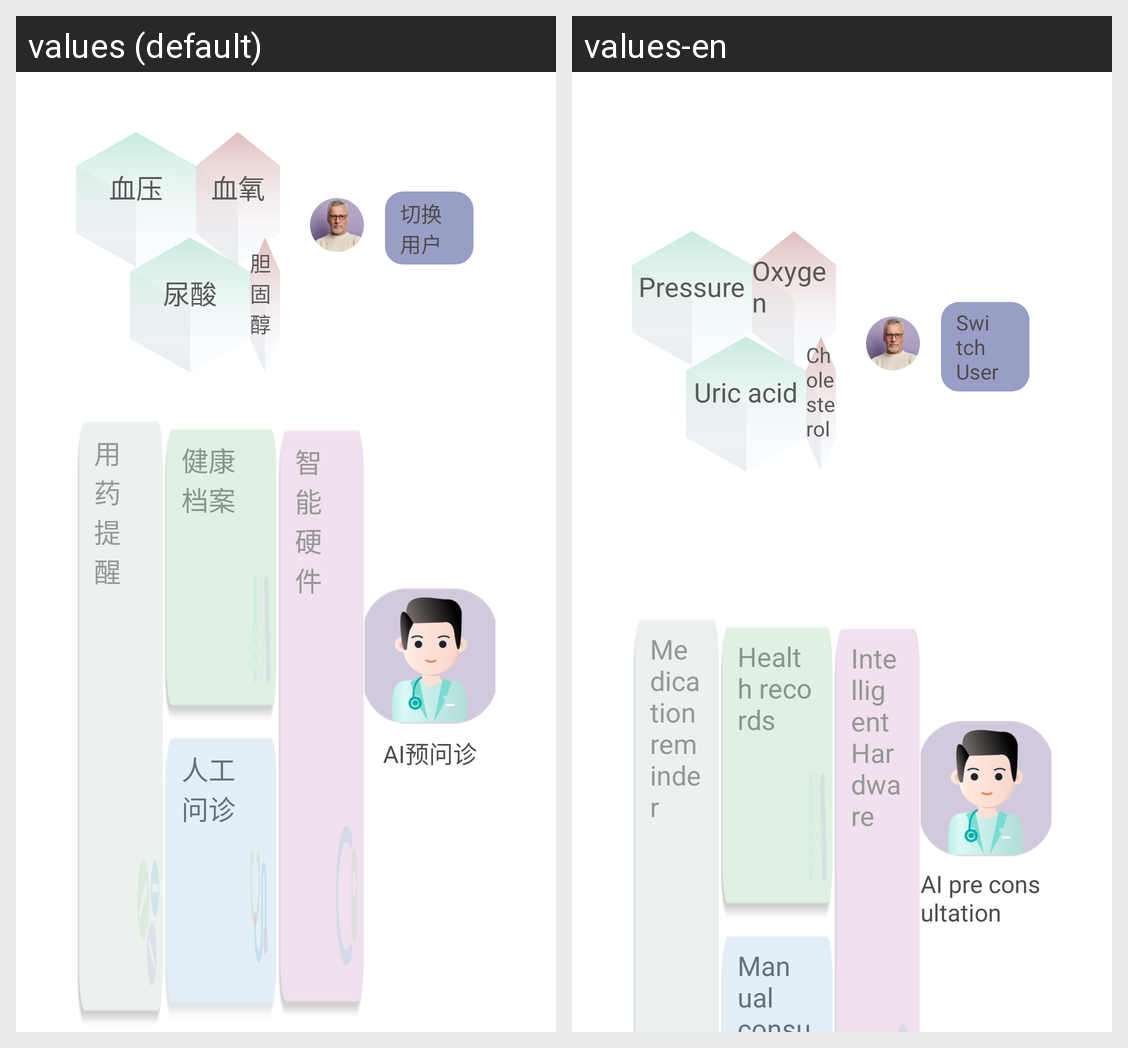

Here is an Android app screen in its default locale and in the app's own translations. Write out the translated-string differences for the strings that appear on this screen.
Android screen res/layout/fragment_healthcare.xml rendered under 2 locales, left to right: values (default), values-en. Device: Nexus 5 (rendered at 1080×1920; each locale shown at half size, 540×960, under a caption strip naming it); theme Theme.MedicalService.
Strings drawn on this screen, with the default value and each locale's value (text and hints the layout hard-codes, and strings that could not be matched under every locale, appear in the picture but are not listed):

blood_pressure
  values: 血压
  values-en: Pressure

blood_oxygen
  values: 血氧
  values-en: Oxygen

uric_acid
  values: 尿酸
  values-en: Uric acid

cholesterol
  values: 胆固醇
  values-en: Cholesterol

switch_user
  values: 切换用户
  values-en: Switch User

medication_reminder
  values: 用药提醒
  values-en: Medication reminder

health_records
  values: 健康档案
  values-en: Health records

manual_consultation
  values: 人工问诊
  values-en: Manual consultation

intelligent_hardware
  values: 智能硬件
  values-en: Intelligent Hardware

aI_pre_consultation
  values: AI预问诊
  values-en: AI pre consultation
